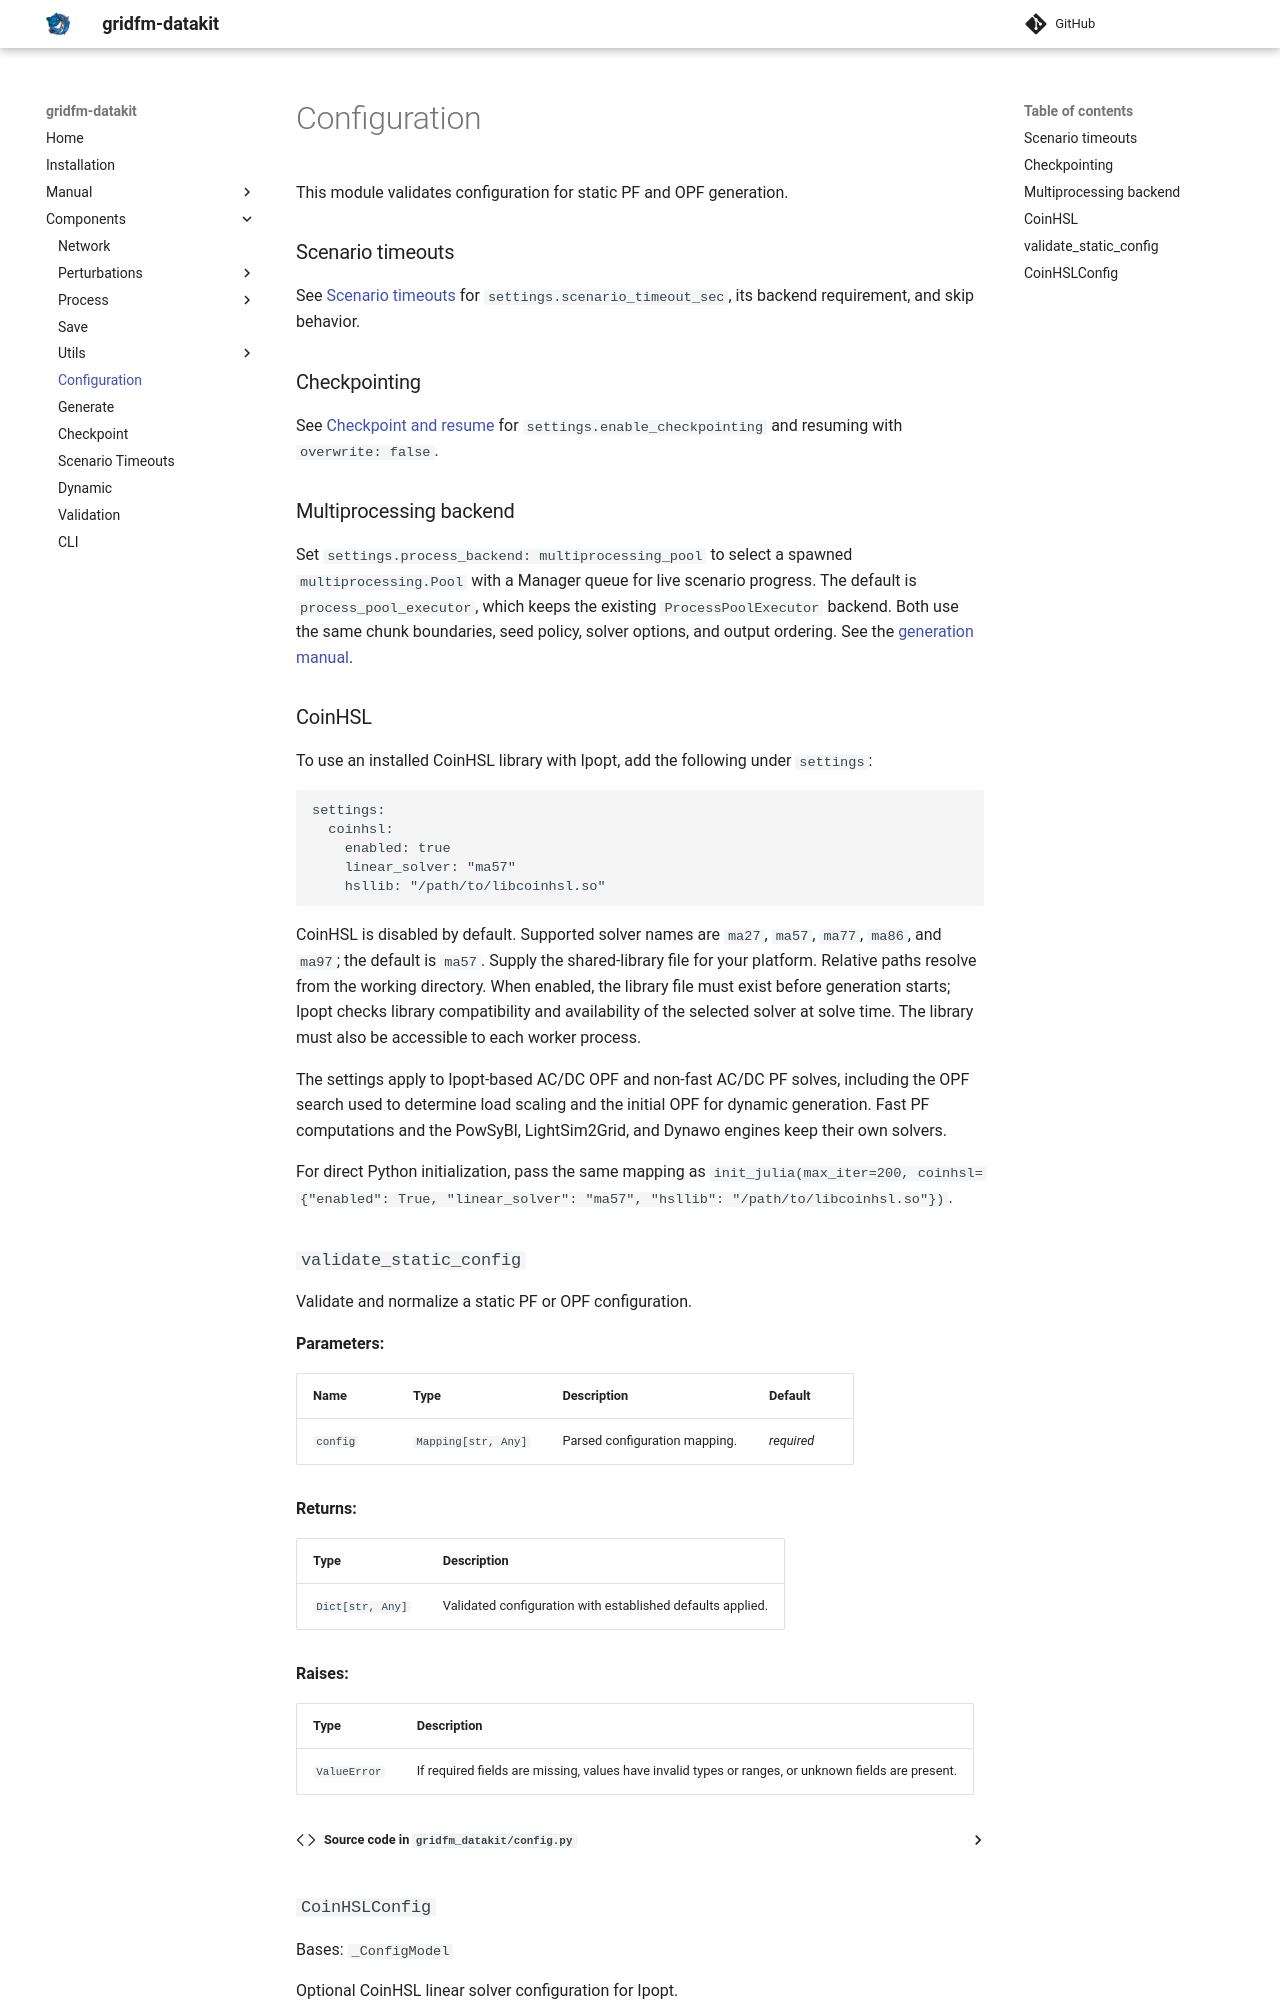

repository: itsantilas89/gridfm-datakit · page: components/config/index.html · generator: mkdocs

# Configuration

This module validates configuration for static PF and OPF generation.

### Scenario timeouts

See [Scenario timeouts](scenario_timeout.md) for `settings.scenario_timeout_sec`,
its backend requirement, and skip behavior.

### Checkpointing

See [Checkpoint and resume](checkpoint.md) for `settings.enable_checkpointing`
and resuming with `overwrite: false`.

### Multiprocessing backend

Set `settings.process_backend: multiprocessing_pool` to select a spawned `multiprocessing.Pool`
with a Manager queue for live scenario progress. The default is `process_pool_executor`, which
keeps the existing `ProcessPoolExecutor` backend. Both use the same chunk
boundaries, seed policy, solver options, and output ordering. See the
[generation manual](../manual/getting_started.md#parallel-generation).
